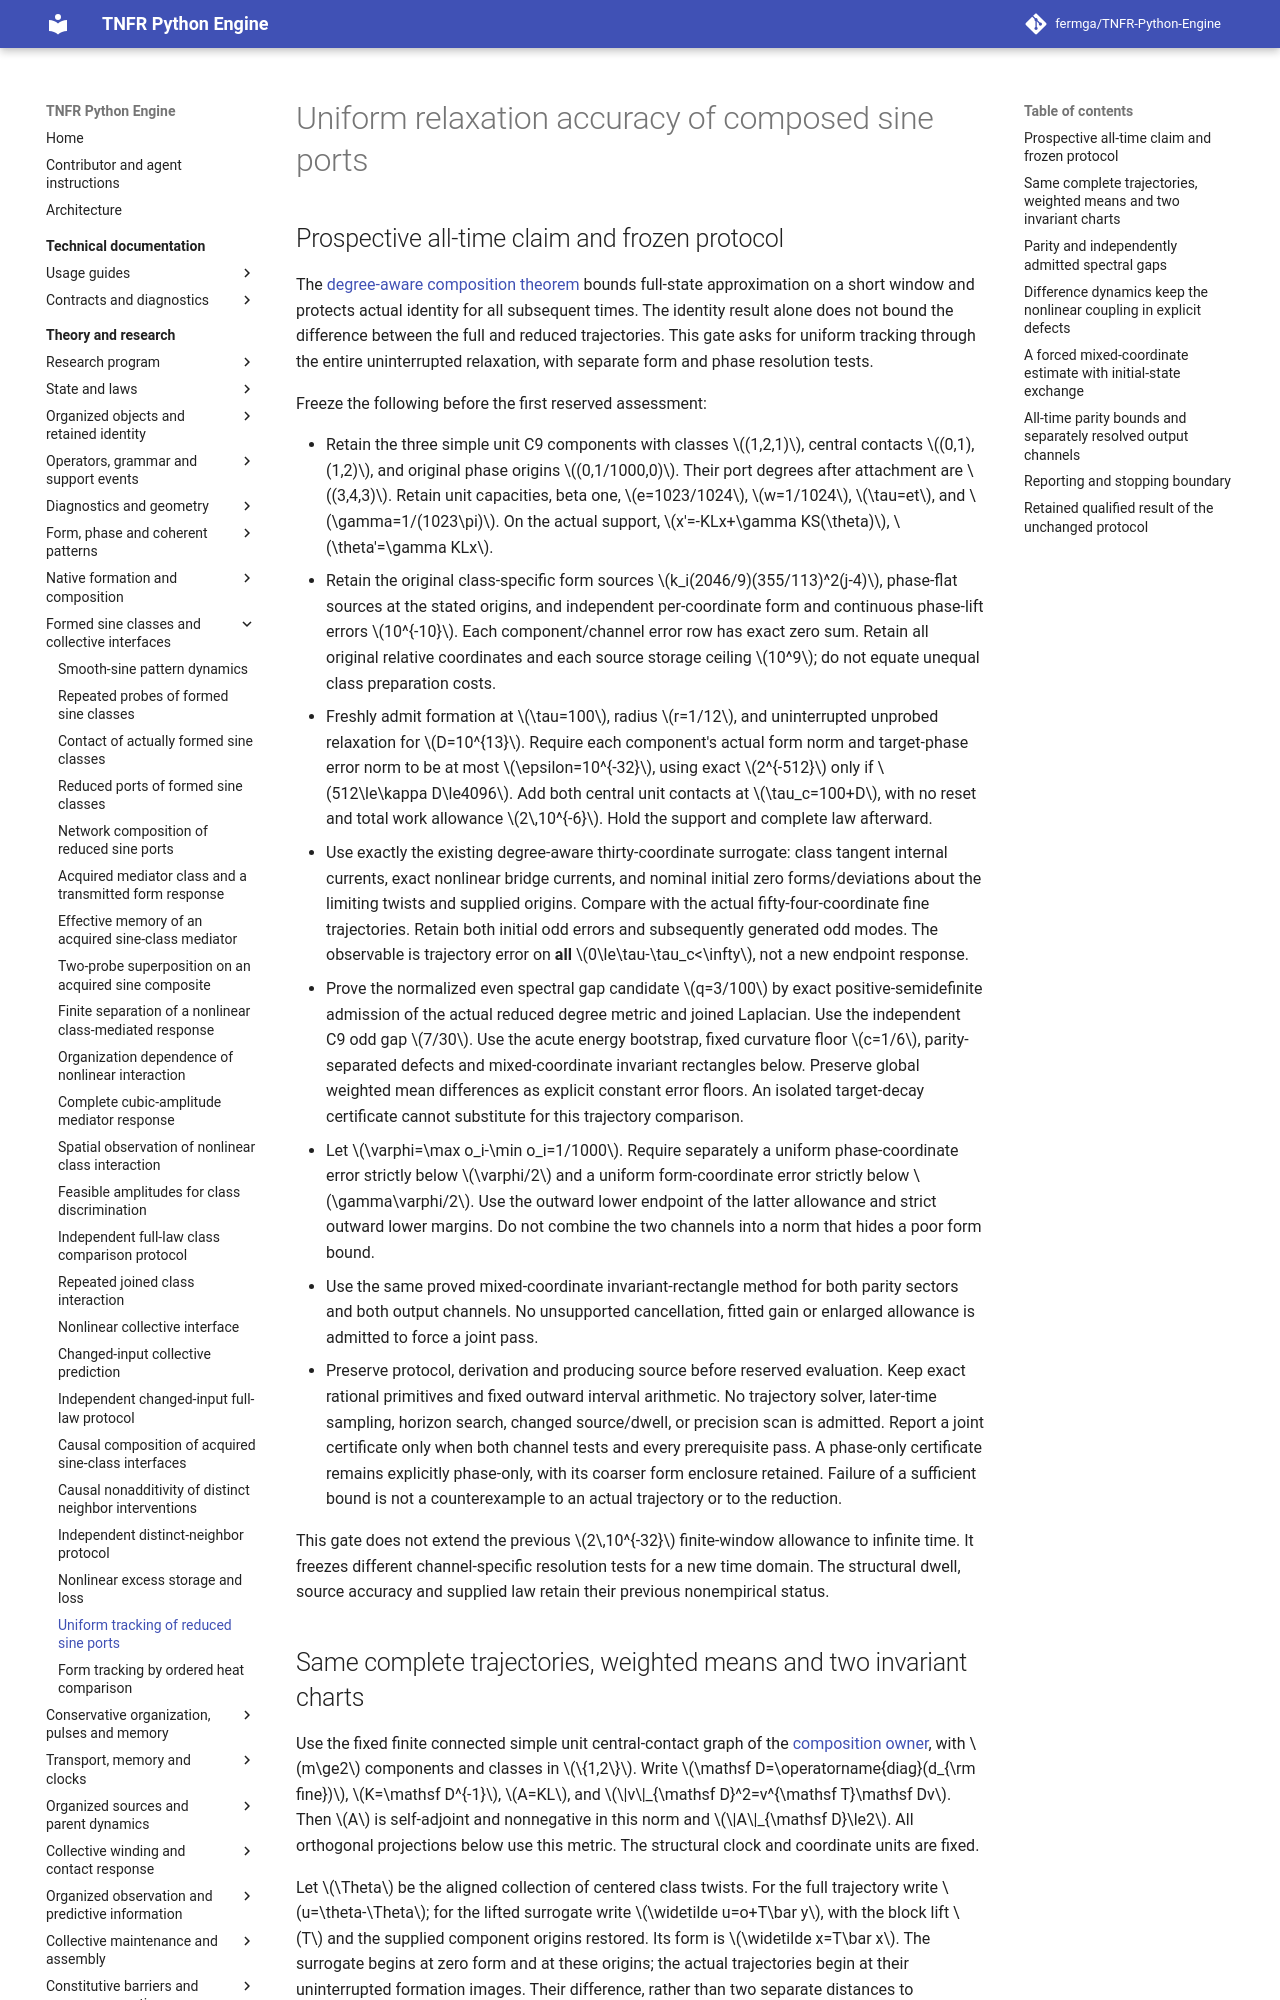

repository: fermga/TNFR-Python-Engine · page: theory/nodal/SINE_PORT_RELAXATION/index.html · generator: mkdocs

# Uniform relaxation accuracy of composed sine ports

<a id="sine-port-relaxation"></a>

## Prospective all-time claim and frozen protocol

The [degree-aware composition theorem](SINE_REDUCED_PORT_COMPOSITION.md#sine-reduced-port-composition)
bounds full-state approximation on a short window and protects actual
identity for all subsequent times. The identity result alone does not
bound the difference between the full and reduced trajectories. This gate
asks for uniform tracking through the entire uninterrupted relaxation,
with separate form and phase resolution tests.

Freeze the following before the first reserved assessment:

- Retain the three simple unit C9 components with classes \((1,2,1)\),
  central contacts \((0,1),(1,2)\), and original phase origins
  \((0,1/1000,0)\). Their port degrees after attachment are \((3,4,3)\).
  Retain unit capacities, beta one, \(e=1023/1024\), \(w=1/1024\),
  \(\tau=et\), and \(\gamma=1/(1023\pi)\). On the actual support,
  \(x'=-KLx+\gamma KS(\theta)\), \(\theta'=\gamma KLx\).
- Retain the original class-specific form sources
  \(k_i(2046/9)(355/113)^2(j-4)\), phase-flat sources at the stated
  origins, and independent per-coordinate form and continuous phase-lift
  errors \(10^{-10}\). Each component/channel error row has exact zero
  sum. Retain all original relative coordinates and each source storage
  ceiling \(10^9\); do not equate unequal class preparation costs.
- Freshly admit formation at \(\tau=100\), radius \(r=1/12\), and
  uninterrupted unprobed relaxation for \(D=10^{13}\). Require each
  component's actual form norm and target-phase error norm to be at most
  \(\epsilon=10^{-32}\), using exact \(2^{-512}\) only if
  \(512\le\kappa D\le4096\). Add both central unit contacts at
  \(\tau_c=100+D\), with no reset and total work allowance
  \(2\,10^{-6}\). Hold the support and complete law afterward.
- Use exactly the existing degree-aware thirty-coordinate surrogate:
  class tangent internal currents, exact nonlinear bridge currents,
  and nominal initial zero forms/deviations about the limiting twists
  and supplied origins. Compare with the actual fifty-four-coordinate
  fine trajectories. Retain both initial odd errors and subsequently
  generated odd modes. The observable is trajectory error on **all**
  \(0\le\tau-\tau_c<\infty\), not a new endpoint response.
- Prove the normalized even spectral gap candidate \(q=3/100\) by
  exact positive-semidefinite admission of the actual reduced degree
  metric and joined Laplacian. Use the independent C9 odd gap
  \(7/30\). Use the acute energy bootstrap, fixed curvature floor
  \(c=1/6\), parity-separated defects and mixed-coordinate invariant
  rectangles below. Preserve global weighted mean differences as
  explicit constant error floors. An isolated target-decay certificate
  cannot substitute for this trajectory comparison.
- Let \(\varphi=\max o_i-\min o_i=1/1000\). Require separately
  a uniform phase-coordinate error strictly below \(\varphi/2\)
  and a uniform form-coordinate error strictly below
  \(\gamma\varphi/2\). Use the outward lower endpoint of the
  latter allowance and strict outward lower margins. Do not combine
  the two channels into a norm that hides a poor form bound.
- Use the same proved mixed-coordinate invariant-rectangle method for
  both parity sectors and both output channels. No unsupported
  cancellation, fitted gain or enlarged allowance is admitted to force
  a joint pass.
- Preserve protocol, derivation and producing source before reserved
  evaluation. Keep exact rational primitives and fixed outward interval
  arithmetic. No trajectory solver, later-time sampling, horizon search,
  changed source/dwell, or precision scan is admitted. Report a joint
  certificate only when both channel tests and every prerequisite pass.
  A phase-only certificate remains explicitly phase-only, with its
  coarser form enclosure retained. Failure of a sufficient bound is not
  a counterexample to an actual trajectory or to the reduction.

This gate does not extend the previous \(2\,10^{-32}\) finite-window
allowance to infinite time. It freezes different channel-specific
resolution tests for a new time domain. The structural dwell, source
accuracy and supplied law retain their previous nonempirical status.
